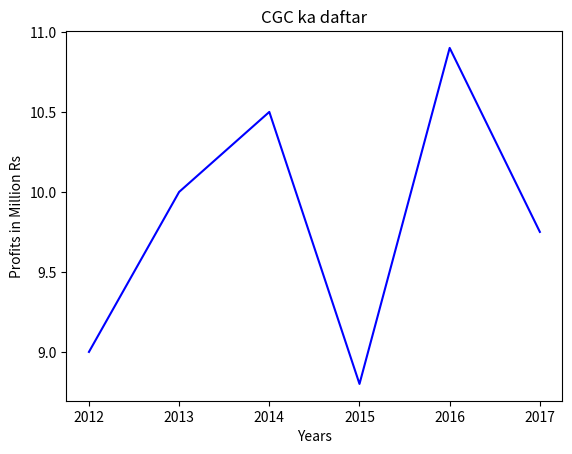

Recreate this plot in Python.
import matplotlib.pyplot as plt

years=['2012','2013','2014','2015','2016','2017']
profits=[9,10,10.5,8.8,10.9,9.75]
plt.plot(years,profits,'blue')
plt.title('CGC ka daftar')
plt.xlabel('Years')
plt.ylabel('Profits in Million Rs')
plt.show()
